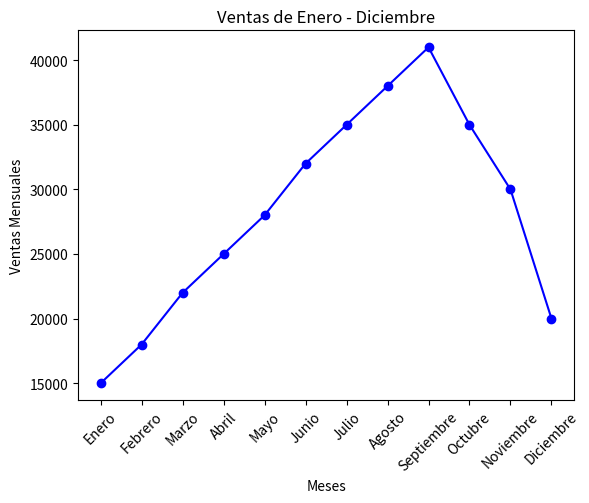

Recreate this plot in Python. (Note: this script raises an exception after producing the figure.)
# Day 23 - 29/06/2023

'''
4.Libreria Matplotlib

Quieres crear un gráfico de líneas que muestre la evolución de las ventas mensuales
de una tienda durante un año. Tienes los datos de las ventas mensuales en una
lista llamada ventas_mensuales, donde cada elemento representa las ventas de un mes
específico. Quieres utilizar la biblioteca Matplotlib para crear el gráfico de
líneas.

Implementa el código necesario para generar el gráfico de líneas siguiendo las
siguientes especificaciones:

* El eje x del gráfico debe representar los meses del año (por ejemplo, enero,
febrero, etc.).
* El eje y del gráfico debe representar las ventas mensuales.
* El gráfico debe tener una línea que conecte los puntos de las ventas mensuales.
* El gráfico debe tener un título descriptivo.
* Los ejes x e y deben tener etiquetas descriptivas.
'''

import matplotlib.pyplot as plt

# Datos
meses = ['Enero', 'Febrero', 'Marzo', 'Abril', 'Mayo', 'Junio',
         'Julio', 'Agosto', 'Septiembre', 'Octubre', 'Noviembre', 'Diciembre']
ventas_mensuales = [15000, 18000, 22000, 25000, 28000, 32000,
                    35000, 38000, 41000, 35000, 30000, 20000]


# Crear el grafico de barras
plt.plot(meses, ventas_mensuales, marker='o', color='b')

# Personalizar el grafico
plt.title(f'Ventas de {meses[0]} - {meses[len(meses)-1]}')
plt.xlabel('Meses')
plt.xticks(rotation=45)
plt.ylabel('Ventas Mensuales')

# Guardar el grafico como imagen en formato PNG
plt.savefig('images/Ej004_Matplotlib.png')

# Mostrar el grafico
plt.show()